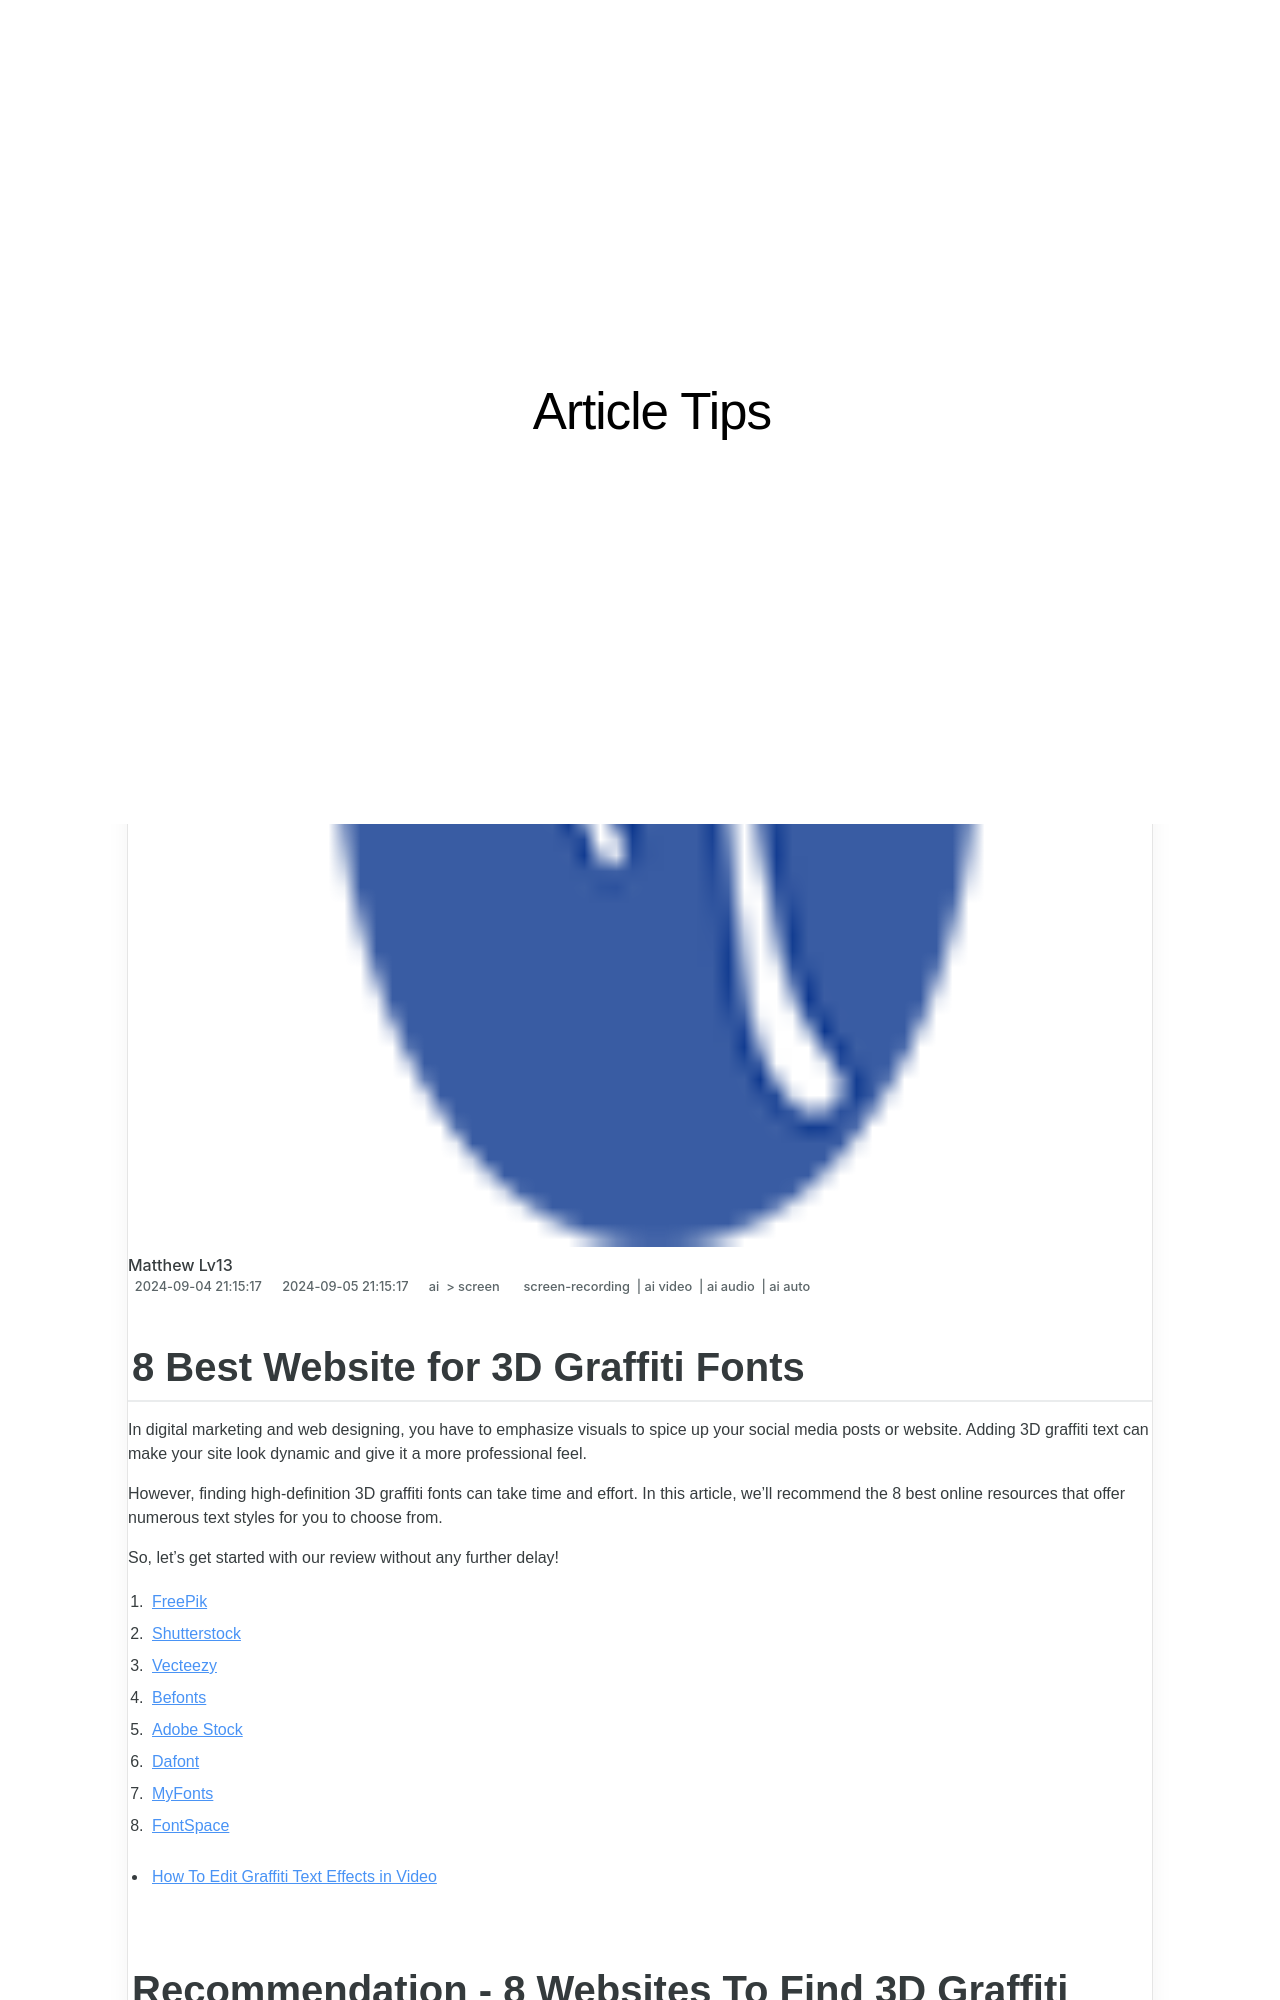

repository: techidaily/site-article-tips · page: 2024-approved-8-best-website-for-3d-graffiti-fonts/index.html · generator: jekyll

---
title: "\"2024 Approved  8 Best Website for 3D Graffiti Fonts\""
date: 2024-09-04T21:15:17.676Z
updated: 2024-09-05T21:15:17.676Z
tags: 
  - screen-recording
  - ai video
  - ai audio
  - ai auto
categories: 
  - ai
  - screen
description: "\"This Article Describes 2024 Approved: 8 Best Website for 3D Graffiti Fonts\""
excerpt: "\"This Article Describes 2024 Approved: 8 Best Website for 3D Graffiti Fonts\""
keywords: "3D Graffiti Design,Font Art Online,Top Graffiti Websites,Premium 3D Fonts,Best Graffiti Typography,Ideal 3D Font Sites,Ultimate Font Designers"
thumbnail: https://thmb.techidaily.com/6889b29c9a1ca37c06d96850359e16ed975462ec122694d578843a25c7f44c71.jpg
---

## 8 Best Website for 3D Graffiti Fonts

In digital marketing and web designing, you have to emphasize visuals to spice up your social media posts or website. Adding 3D graffiti text can make your site look dynamic and give it a more professional feel.

However, finding high-definition 3D graffiti fonts can take time and effort. In this article, we'll recommend the 8 best online resources that offer numerous text styles for you to choose from.

So, let's get started with our review without any further delay!

1. [FreePik](#part1-1)
2. [Shutterstock](#part1-2)
3. [Vecteezy](#part1-3)
4. [Befonts](#part1-4)
5. [Adobe Stock](#part1-5)
6. [Dafont](#part1-6)
7. [MyFonts](#part1-7)
8. [FontSpace](#part1-8)

* [How To Edit Graffiti Text Effects in Video](#part2)

## Recommendation - 8 Websites To Find 3D Graffiti Text

Many resources are available online for font styles, so it can be challenging to know which is the best. To help you find the correct repository, we've extensively researched and compiled a list of the 8 best online websites for 3D graffiti fonts.

No matter what style you're going for, you're sure to find the perfect 3D graffiti text resource in one of these online libraries.
